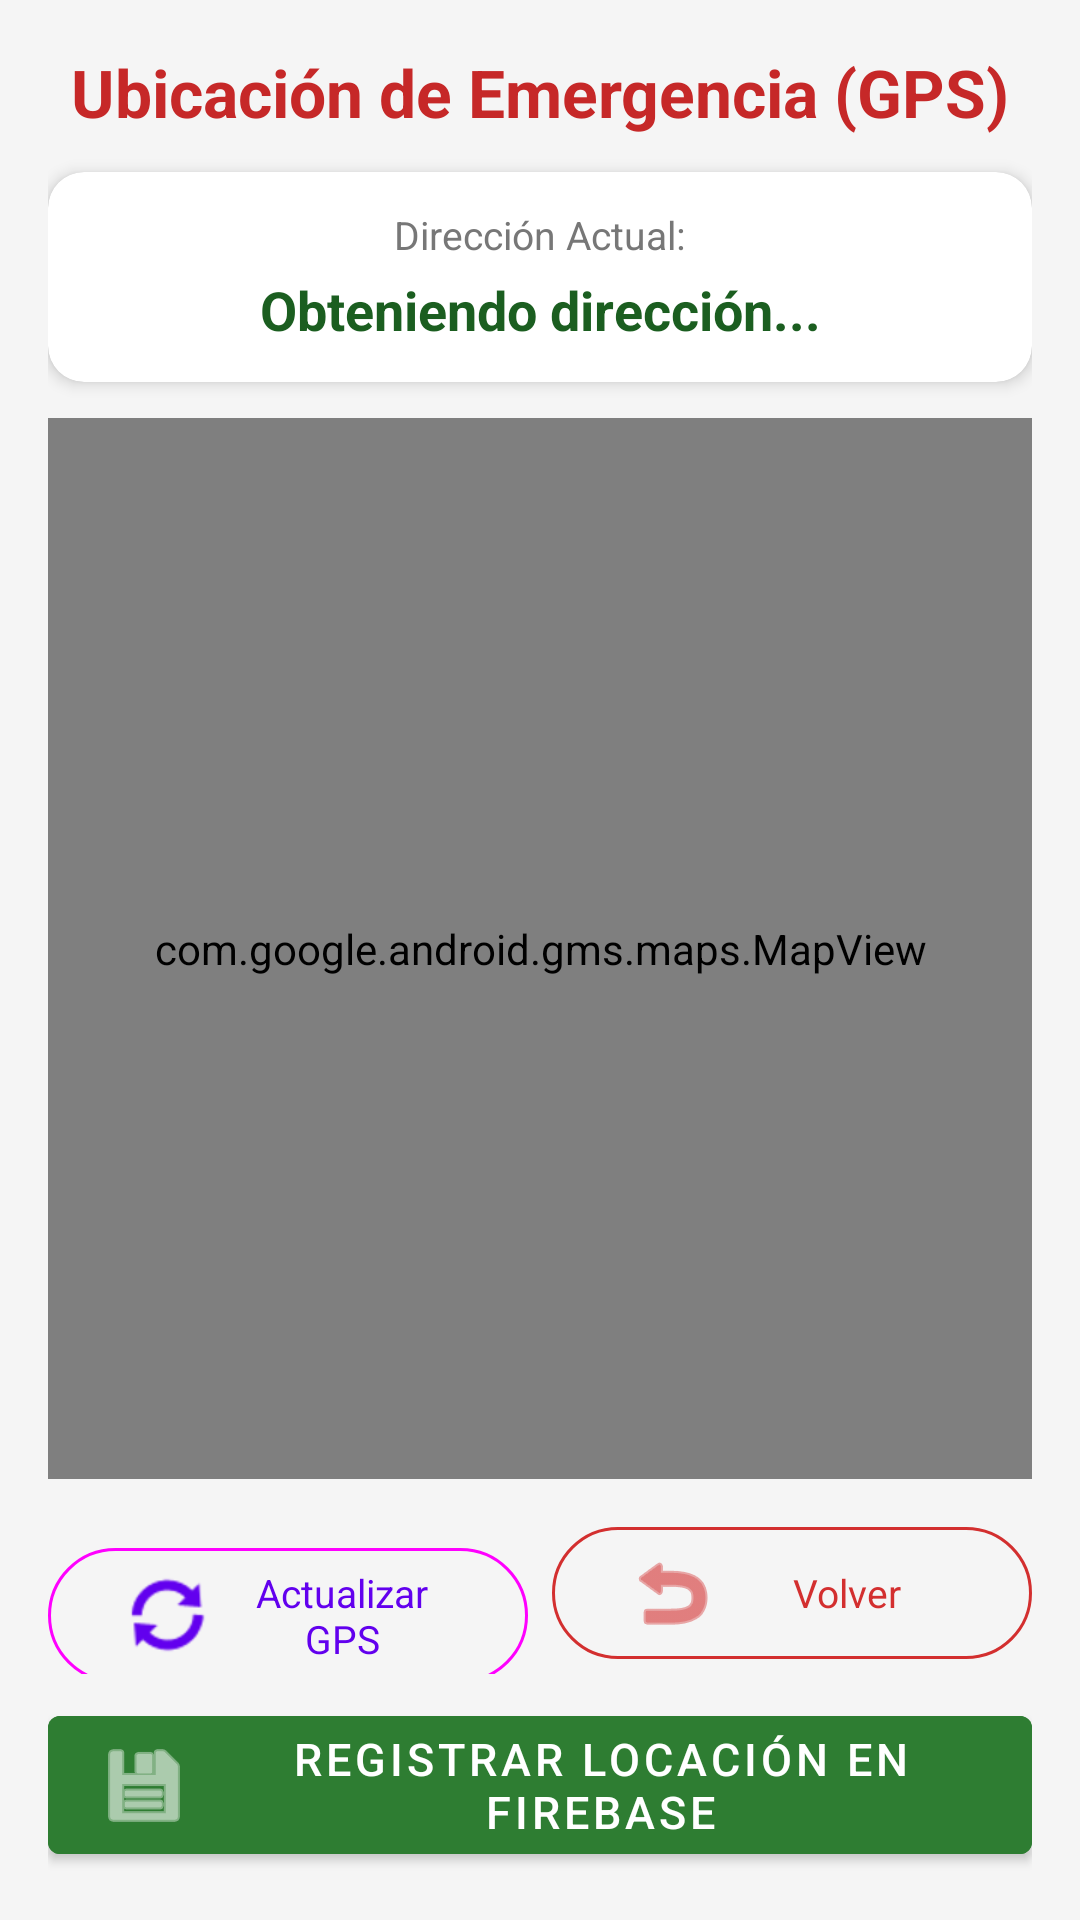

Layout XML and referenced resources for this Android screen:
<!-- AndroidManifest.xml: application theme Theme.Appnat2 -->
<!-- res/layout/screen_map.xml -->
<?xml version="1.0" encoding="utf-8"?>
<androidx.constraintlayout.widget.ConstraintLayout
    xmlns:android="http://schemas.android.com/apk/res/android"
    xmlns:app="http://schemas.android.com/apk/res-auto"
    xmlns:tools="http://schemas.android.com/tools"
    android:layout_width="match_parent"
    android:layout_height="match_parent"
    android:background="#F5F5F5"
    android:padding="16dp"
    tools:context=".MapActivity">

    
    <TextView
        android:id="@+id/tv_mapa_titulo"
        android:layout_width="wrap_content"
        android:layout_height="wrap_content"
        android:text="Ubicación de Emergencia (GPS)"
        android:textSize="22sp"
        android:textStyle="bold"
        android:textColor="#C62828"
        app:layout_constraintTop_toTopOf="parent"
        app:layout_constraintStart_toStartOf="parent"
        app:layout_constraintEnd_toEndOf="parent" />

    
    <com.google.android.material.card.MaterialCardView
        android:id="@+id/card_direccion"
        android:layout_width="match_parent"
        android:layout_height="wrap_content"
        android:layout_marginTop="12dp"
        app:cardCornerRadius="12dp"
        app:cardElevation="3dp"
        app:strokeWidth="0dp"
        app:layout_constraintTop_toBottomOf="@id/tv_mapa_titulo"
        app:layout_constraintStart_toStartOf="parent"
        app:layout_constraintEnd_toEndOf="parent">

        <LinearLayout
            android:layout_width="match_parent"
            android:layout_height="wrap_content"
            android:orientation="vertical"
            android:padding="12dp"
            android:gravity="center">

            <TextView
                android:layout_width="wrap_content"
                android:layout_height="wrap_content"
                android:text="Dirección Actual:"
                android:textSize="13sp"
                android:textColor="#777777" />

            <TextView
                android:id="@+id/tv_direccion_grande"
                android:layout_width="match_parent"
                android:layout_height="wrap_content"
                android:layout_marginTop="4dp"
                android:text="Obteniendo dirección..."
                android:textSize="18sp"
                android:textStyle="bold"
                android:textColor="#1B5E20"
                android:gravity="center" />
        </LinearLayout>
    </com.google.android.material.card.MaterialCardView>

    
    <FrameLayout
        android:id="@+id/fl_mapa_contenedor"
        android:layout_width="match_parent"
        android:layout_height="0dp"
        android:layout_marginTop="12dp"
        android:layout_marginBottom="12dp"
        android:background="#E0E0E0"
        app:layout_constraintTop_toBottomOf="@id/card_direccion"
        app:layout_constraintBottom_toTopOf="@id/ll_botones_acciones"
        app:layout_constraintStart_toStartOf="parent"
        app:layout_constraintEnd_toEndOf="parent">

        
        <com.google.android.gms.maps.MapView
            android:id="@+id/map_view"
            android:layout_width="match_parent"
            android:layout_height="match_parent" />

    </FrameLayout>

    
    <LinearLayout
        android:id="@+id/ll_botones_acciones"
        android:layout_width="match_parent"
        android:layout_height="wrap_content"
        android:orientation="vertical"
        app:layout_constraintBottom_toBottomOf="parent"
        app:layout_constraintStart_toStartOf="parent"
        app:layout_constraintEnd_toEndOf="parent">

        
        <LinearLayout
            android:layout_width="match_parent"
            android:layout_height="wrap_content"
            android:orientation="horizontal"
            android:layout_marginBottom="8dp">

            
            <com.google.android.material.button.MaterialButton
                android:id="@+id/btn_actualizar_ubicacion"
                style="@style/Widget.Material3.Button.OutlinedButton"
                android:layout_width="0dp"
                android:layout_height="wrap_content"
                android:layout_weight="1"
                android:layout_marginEnd="4dp"
                android:minHeight="48dp"
                android:text="Actualizar GPS"
                android:textSize="13sp"
                app:icon="@android:drawable/ic_popup_sync" />

            
            <com.google.android.material.button.MaterialButton
                android:id="@+id/btn_volver"
                style="@style/Widget.Material3.Button.OutlinedButton"
                android:layout_width="0dp"
                android:layout_height="wrap_content"
                android:layout_weight="1"
                android:layout_marginStart="4dp"
                android:minHeight="48dp"
                android:text="Volver"
                android:textSize="13sp"
                android:textColor="#D32F2F"
                app:strokeColor="#D32F2F"
                app:icon="@android:drawable/ic_menu_revert"
                app:iconTint="#D32F2F" />
        </LinearLayout>

        
        <com.google.android.material.button.MaterialButton
            android:id="@+id/btn_registrar_firebase"
            android:layout_width="match_parent"
            android:layout_height="wrap_content"
            android:minHeight="52dp"
            android:text="Registrar Locación en Firebase"
            android:textSize="15sp"
            android:backgroundTint="#2E7D32"
            android:textColor="#FFFFFF"
            app:icon="@android:drawable/ic_menu_save" />

    </LinearLayout>

</androidx.constraintlayout.widget.ConstraintLayout>
<!-- resources referenced by this layout -->
<resources>
  <style name="Theme.Appnat2" parent="Theme.MaterialComponents.DayNight.NoActionBar">
          
          <item name="colorPrimary">@color/purple_500</item>
          <item name="colorPrimaryVariant">@color/purple_700</item>
          <item name="colorOnPrimary">@color/white</item>
          
          <item name="colorSecondary">@color/teal_200</item>
          <item name="colorSecondaryVariant">@color/teal_700</item>
          <item name="colorOnSecondary">@color/black</item>
          
          <item name="android:statusBarColor">?attr/colorPrimaryVariant</item>
          
      </style>
  <!-- not gathered from this repository: default colours our renderer supplied (Android Studio template values) -->
  <color name="purple_500">#FF6200EE</color>
  <color name="purple_700">#FF3700B3</color>
  <color name="teal_200">#FF03DAC5</color>
  <color name="teal_700">#FF018786</color>
  <color name="black">#FF000000</color>
  <color name="white">#FFFFFFFF</color>
</resources>
